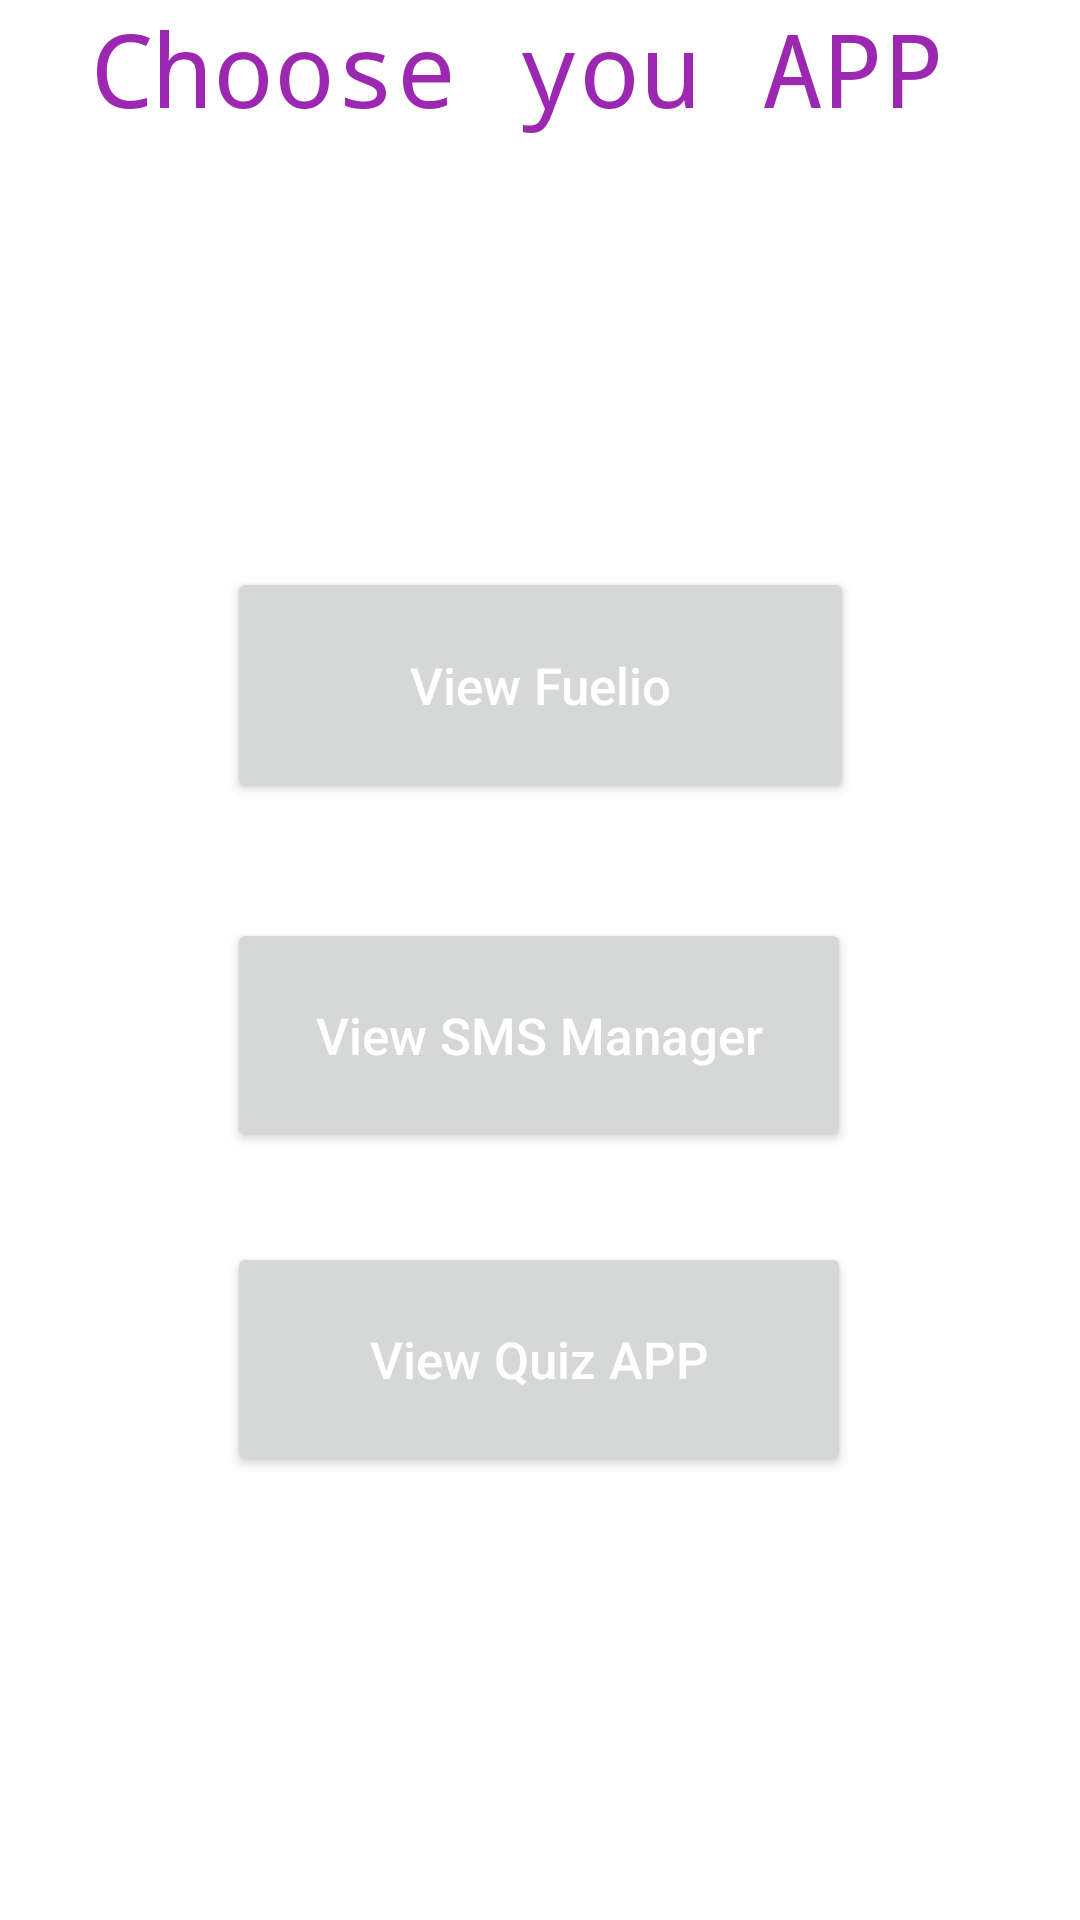

The Android layout XML behind this screen, and the referenced resources:
<!-- AndroidManifest.xml: application theme Theme.MyQuizApp -->
<!-- res/layout/activity_menu.xml -->
<?xml version="1.0" encoding="utf-8"?>
<androidx.constraintlayout.widget.ConstraintLayout xmlns:android="http://schemas.android.com/apk/res/android"
    xmlns:app="http://schemas.android.com/apk/res-auto"
    xmlns:tools="http://schemas.android.com/tools"
    android:layout_width="match_parent"
    android:layout_height="match_parent"
    tools:context=".Menu">

    <Button
        android:id="@+id/btnquiz"
        android:layout_width="208dp"
        android:layout_height="78dp"
        android:layout_marginStart="8dp"
        android:layout_marginEnd="8dp"
        android:layout_marginBottom="148dp"
        android:focusable="true"
        android:text="View Quiz APP"
        android:textAllCaps="false"
        android:textColor="@color/white"
        android:textSize="17sp"
        app:layout_constraintBottom_toBottomOf="parent"
        app:layout_constraintEnd_toEndOf="parent"
        app:layout_constraintHorizontal_bias="0.497"
        app:layout_constraintStart_toStartOf="parent" />

    <Button
        android:id="@+id/btnsms"
        android:layout_width="208dp"
        android:layout_height="78dp"
        android:layout_marginStart="8dp"
        android:layout_marginEnd="8dp"
        android:layout_marginBottom="256dp"
        android:focusable="true"
        android:text="View SMS Manager"
        android:textAllCaps="false"
        android:textColor="@color/white"
        android:textSize="17sp"
        app:layout_constraintBottom_toBottomOf="parent"
        app:layout_constraintEnd_toEndOf="parent"
        app:layout_constraintHorizontal_bias="0.497"
        app:layout_constraintStart_toStartOf="parent" />

    <Button
        android:id="@+id/fuelio"
        android:layout_width="209dp"
        android:layout_height="79dp"
        android:layout_marginStart="8dp"
        android:layout_marginEnd="8dp"
        android:layout_marginBottom="372dp"
        android:focusable="true"
        android:text="View Fuelio"
        android:textAllCaps="false"
        android:textColor="@color/white"
        android:textSize="17sp"
        app:layout_constraintBottom_toBottomOf="parent"
        app:layout_constraintEnd_toEndOf="parent"
        app:layout_constraintStart_toStartOf="parent" />

    <TextView
        android:id="@+id/textView4"
        android:layout_width="wrap_content"
        android:layout_height="wrap_content"
        android:layout_marginStart="165dp"
        android:layout_marginEnd="188dp"
        android:layout_marginBottom="144dp"
        android:fontFamily="monospace"
        android:text="Choose you APP "
        android:textColor="#9C27B0"
        android:textSize="34sp"
        app:layout_constraintBottom_toTopOf="@+id/fuelio"
        app:layout_constraintEnd_toEndOf="parent"
        app:layout_constraintHorizontal_bias="0.453"
        app:layout_constraintStart_toStartOf="parent" />

</androidx.constraintlayout.widget.ConstraintLayout>
<!-- resources referenced by this layout -->
<resources>
  <color name="white">#FFFFFFFF</color>
  <style name="Theme.MyQuizApp" parent="Theme.MaterialComponents.DayNight.DarkActionBar">
          
          <item name="colorPrimary">@color/purple_500</item>
          <item name="colorPrimaryVariant">@color/purple_700</item>
          <item name="colorOnPrimary">@color/white</item>
          
          <item name="colorSecondary">@color/teal_200</item>
          <item name="colorSecondaryVariant">@color/teal_700</item>
          <item name="colorOnSecondary">@color/black</item>
          
          <item name="android:statusBarColor" tools:targetApi="l">?attr/colorPrimaryVariant</item>
          
      </style>
  <color name="purple_500">#FF6200EE</color>
  <color name="purple_700">#FF3700B3</color>
  <color name="teal_200">#FF03DAC5</color>
  <color name="teal_700">#FF018786</color>
  <color name="black">#FF000000</color>
</resources>
